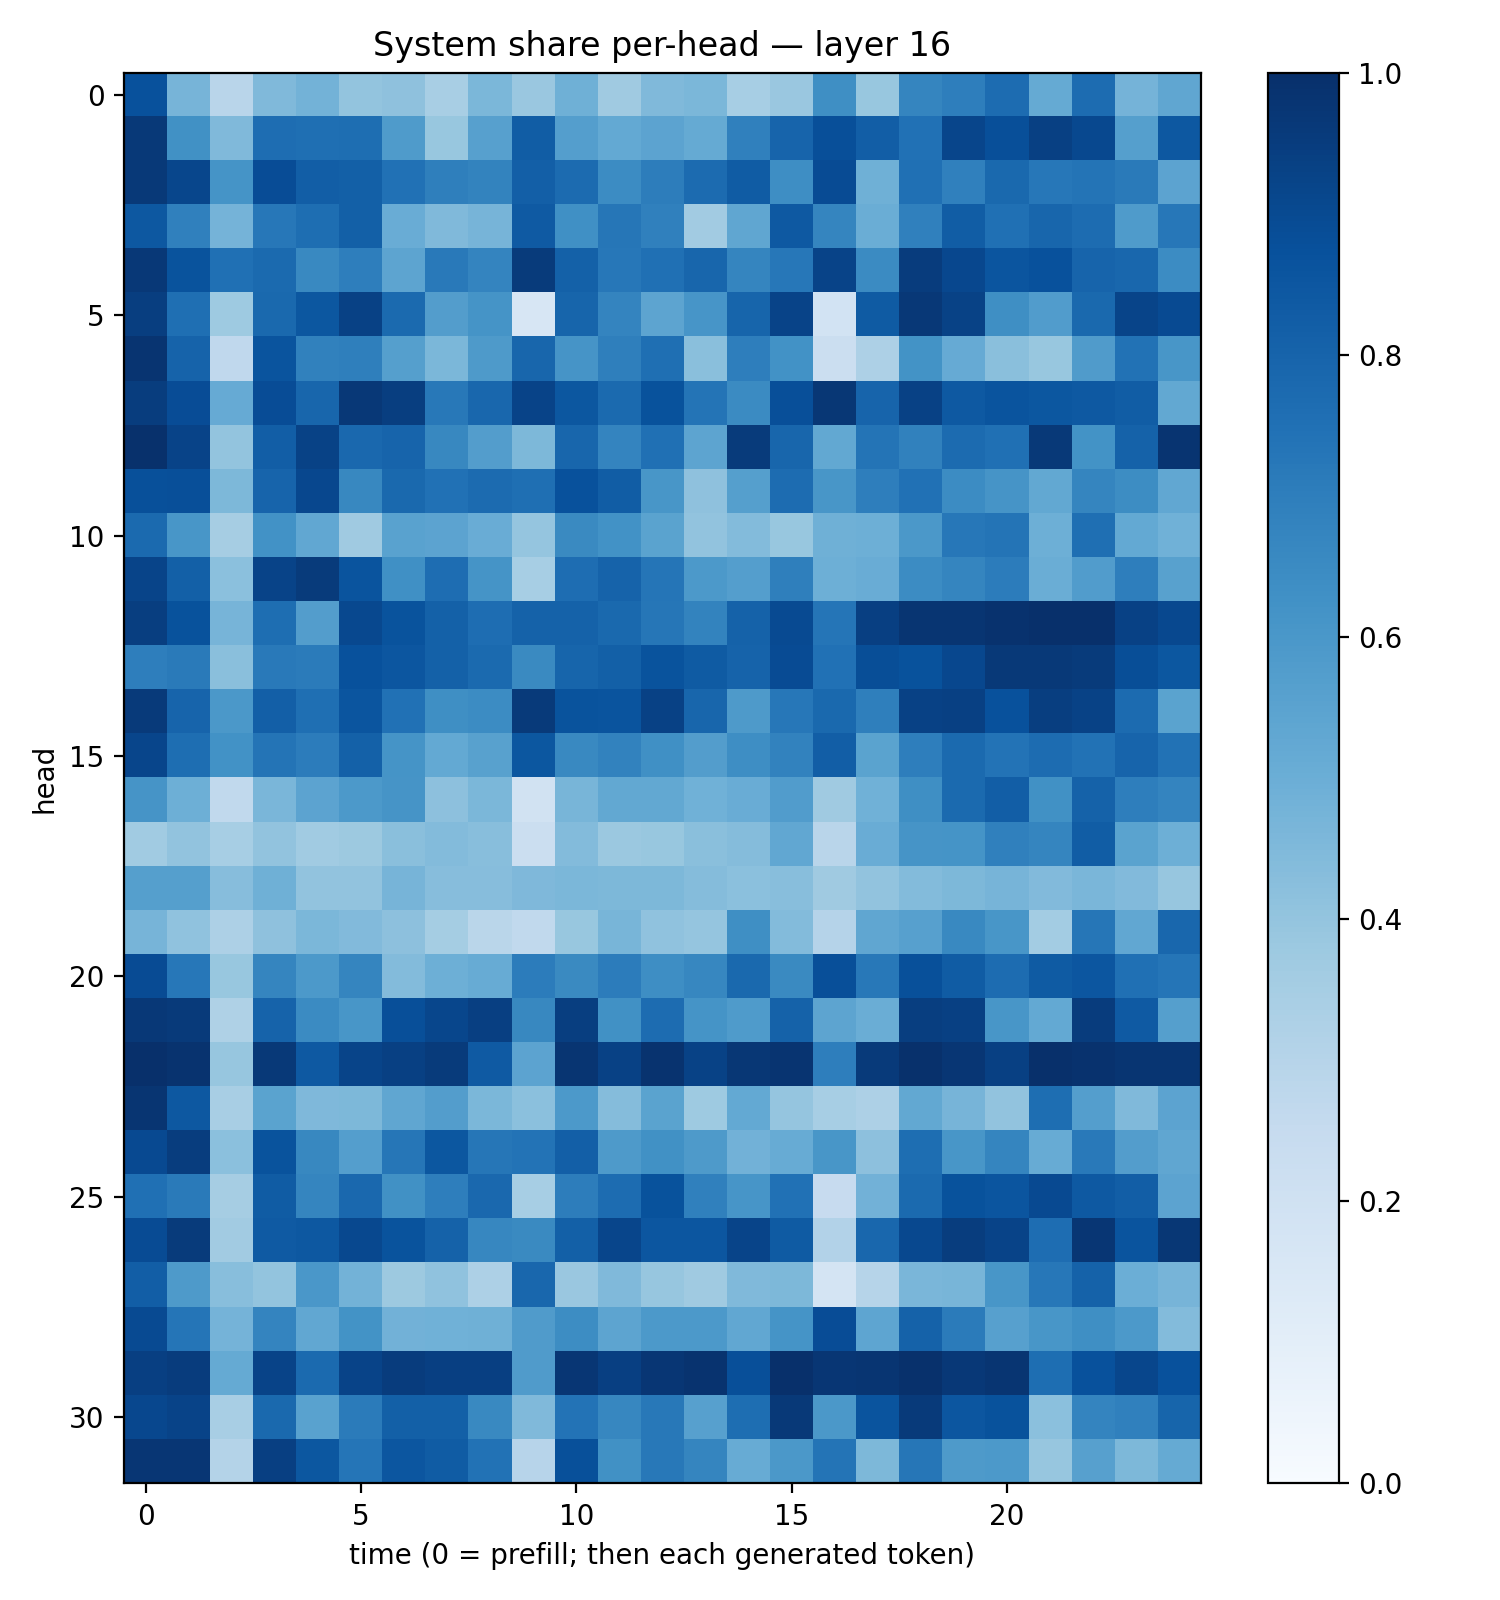

The table this chart was drawn from, first rows:
0.8746735, 0.46920717, 0.2910558, 0.44911474, 0.47856373, 0.400691, 0.4102579, 0.3433006, 0.4598956, 0.3850575, 0.49147853, 0.37092903, 0.44914833, 0.45870703, 0.34454948, 0.38458267, 0.6346138, 0.39042366, 0.6680474, 0.69731164, 0.7672407, 0.5189841, 0.76620734, 0.4726934
0.9613, 0.6267, 0.449, 0.7644, 0.7559, 0.761, 0.5855, 0.387, 0.5607, 0.8257, 0.5679, 0.5204, 0.5452, 0.5164, 0.6895, 0.7971, 0.8821, 0.8219, 0.7477, 0.9156, 0.8821, 0.9375, 0.9028, 0.564
0.9612, 0.9125, 0.6151, 0.89, 0.8242, 0.8134, 0.7472, 0.6938, 0.6763, 0.8172, 0.7696, 0.6467, 0.6992, 0.7729, 0.8294, 0.6369, 0.893, 0.4914, 0.7515, 0.6911, 0.7783, 0.7265, 0.7358, 0.7148
0.8474, 0.6891, 0.4756, 0.7252, 0.7598, 0.8131, 0.505, 0.4483, 0.4718, 0.8361, 0.6317, 0.7293, 0.6909, 0.3615, 0.5325, 0.8415, 0.6692, 0.5016, 0.6886, 0.8278, 0.7538, 0.7906, 0.7691, 0.5851
0.9684, 0.8671, 0.7502, 0.7773, 0.6565, 0.6983, 0.5394, 0.7186, 0.6749, 0.9556, 0.8117, 0.7247, 0.7537, 0.7893, 0.6687, 0.7246, 0.9243, 0.6514, 0.9498, 0.9067, 0.8569, 0.8721, 0.7975, 0.787
0.942, 0.7567, 0.3732, 0.7802, 0.8506, 0.9304, 0.7745, 0.5731, 0.6144, 0.1614, 0.7949, 0.6731, 0.5421, 0.6062, 0.7955, 0.9226, 0.187, 0.8331, 0.9677, 0.9276, 0.6343, 0.5759, 0.7782, 0.9184
0.9817, 0.8032, 0.2662, 0.8613, 0.6871, 0.6917, 0.5663, 0.4605, 0.5871, 0.7926, 0.6122, 0.6937, 0.7569, 0.4244, 0.6977, 0.6241, 0.2207, 0.3254, 0.6199, 0.5144, 0.4224, 0.3888, 0.582, 0.7457
0.9481, 0.8881, 0.513, 0.8902, 0.7898, 0.965, 0.9438, 0.7218, 0.7859, 0.9248, 0.849, 0.7742, 0.8678, 0.7374, 0.6497, 0.8798, 0.9719, 0.8004, 0.9322, 0.8428, 0.8594, 0.8484, 0.8435, 0.8246
0.9956, 0.9228, 0.3986, 0.8241, 0.928, 0.7833, 0.7998, 0.6602, 0.573, 0.4562, 0.7922, 0.6741, 0.753, 0.541, 0.9564, 0.7893, 0.5262, 0.7374, 0.6859, 0.771, 0.7514, 0.964, 0.618, 0.8055
0.8765, 0.8789, 0.455, 0.797, 0.907, 0.6604, 0.7798, 0.7466, 0.7717, 0.7543, 0.8714, 0.8267, 0.6018, 0.4104, 0.5645, 0.7659, 0.6042, 0.6978, 0.7487, 0.6478, 0.6109, 0.5255, 0.6681, 0.6429
0.7747, 0.6045, 0.3509, 0.625, 0.5278, 0.3677, 0.5542, 0.5465, 0.5072, 0.3969, 0.6524, 0.6228, 0.5489, 0.4035, 0.4403, 0.3895, 0.4906, 0.4928, 0.5948, 0.724, 0.7352, 0.4954, 0.7557, 0.5224
0.9203, 0.8152, 0.4196, 0.922, 0.9536, 0.8605, 0.6299, 0.7621, 0.6161, 0.3459, 0.7648, 0.8041, 0.7344, 0.5931, 0.5695, 0.6933, 0.4927, 0.507, 0.6463, 0.6685, 0.7038, 0.5004, 0.5757, 0.699
0.9445, 0.8691, 0.4706, 0.76, 0.571, 0.904, 0.8636, 0.8112, 0.7647, 0.8064, 0.8085, 0.7807, 0.7271, 0.6773, 0.8067, 0.8947, 0.733, 0.9396, 0.9774, 0.9795, 0.9901, 0.9978, 0.9972, 0.9302
0.6963, 0.7145, 0.4236, 0.7171, 0.7079, 0.873, 0.8542, 0.8103, 0.7739, 0.6533, 0.7939, 0.8145, 0.8646, 0.8332, 0.8009, 0.8941, 0.7489, 0.8863, 0.8695, 0.9085, 0.9645, 0.9616, 0.9549, 0.8839
0.9591, 0.7979, 0.5965, 0.8166, 0.755, 0.8591, 0.7482, 0.6344, 0.6465, 0.9589, 0.8652, 0.8613, 0.9309, 0.7914, 0.5886, 0.7229, 0.7808, 0.6919, 0.9318, 0.9336, 0.8737, 0.9437, 0.9295, 0.7697
0.9144, 0.7613, 0.6217, 0.7362, 0.707, 0.8097, 0.6157, 0.5232, 0.5586, 0.851, 0.657, 0.6826, 0.6327, 0.5741, 0.6382, 0.683, 0.8223, 0.547, 0.696, 0.7756, 0.7396, 0.7692, 0.7445, 0.7971
0.6101, 0.4928, 0.2635, 0.4642, 0.5437, 0.5914, 0.6123, 0.4173, 0.4571, 0.1893, 0.4664, 0.5248, 0.5257, 0.4853, 0.5061, 0.5759, 0.3707, 0.4882, 0.6361, 0.774, 0.8232, 0.627, 0.8055, 0.6975
0.3657, 0.4038, 0.3471, 0.4056, 0.364, 0.3781, 0.4236, 0.4394, 0.4291, 0.2232, 0.4395, 0.3826, 0.3882, 0.424, 0.4347, 0.5305, 0.2923, 0.5046, 0.6128, 0.6141, 0.6897, 0.6695, 0.8262, 0.5505
0.565, 0.5636, 0.4323, 0.4901, 0.4024, 0.4026, 0.4712, 0.4302, 0.433, 0.4513, 0.4575, 0.454, 0.4561, 0.4337, 0.4204, 0.4265, 0.3701, 0.4041, 0.4404, 0.4558, 0.47, 0.4449, 0.4638, 0.4437
0.4715, 0.4094, 0.3272, 0.4137, 0.4583, 0.444, 0.4143, 0.3547, 0.2885, 0.2627, 0.3868, 0.4663, 0.4092, 0.3967, 0.6341, 0.4379, 0.3031, 0.5344, 0.561, 0.6582, 0.6051, 0.3589, 0.7272, 0.528
0.8918, 0.723, 0.3894, 0.6681, 0.5901, 0.6713, 0.4412, 0.4942, 0.5116, 0.7051, 0.6537, 0.7049, 0.6386, 0.6674, 0.7803, 0.6538, 0.8815, 0.7221, 0.8786, 0.8295, 0.7687, 0.8321, 0.8541, 0.7536
0.9682, 0.9574, 0.3236, 0.8019, 0.6487, 0.6017, 0.8816, 0.9128, 0.9392, 0.6614, 0.9443, 0.6279, 0.7657, 0.614, 0.5842, 0.8057, 0.5407, 0.5029, 0.9441, 0.9374, 0.6023, 0.5223, 0.9496, 0.8365
0.9995, 0.9864, 0.3915, 0.9646, 0.8401, 0.9204, 0.9347, 0.9532, 0.8375, 0.5453, 0.9795, 0.9323, 0.9867, 0.9262, 0.9697, 0.9832, 0.6962, 0.9603, 0.9942, 0.9727, 0.9375, 0.9995, 0.9919, 0.9776
0.9804, 0.8447, 0.3406, 0.55, 0.4495, 0.4537, 0.5333, 0.5713, 0.4583, 0.4187, 0.5936, 0.4364, 0.5483, 0.3738, 0.5223, 0.3964, 0.3463, 0.3264, 0.5265, 0.4712, 0.4053, 0.7579, 0.5669, 0.4459
0.9019, 0.9492, 0.4214, 0.8666, 0.6622, 0.57, 0.7302, 0.8484, 0.728, 0.7413, 0.8193, 0.5895, 0.626, 0.5889, 0.4839, 0.5117, 0.6036, 0.4175, 0.7614, 0.6036, 0.6706, 0.511, 0.7175, 0.5708
0.7532, 0.7132, 0.3485, 0.8316, 0.6705, 0.7829, 0.6273, 0.6969, 0.7836, 0.3449, 0.7014, 0.7659, 0.8704, 0.6908, 0.6083, 0.7464, 0.2423, 0.4839, 0.7764, 0.8705, 0.8556, 0.8994, 0.8419, 0.8237
0.8931, 0.9543, 0.3623, 0.8363, 0.8467, 0.905, 0.8669, 0.8065, 0.6647, 0.6527, 0.816, 0.9167, 0.8523, 0.853, 0.9193, 0.8359, 0.3116, 0.7886, 0.9044, 0.9481, 0.9227, 0.7652, 0.9763, 0.8624
0.8223, 0.5865, 0.4267, 0.4003, 0.5999, 0.4768, 0.3754, 0.407, 0.326, 0.7868, 0.3833, 0.4477, 0.3928, 0.3678, 0.4461, 0.4553, 0.1778, 0.2996, 0.4633, 0.4681, 0.6039, 0.7232, 0.8061, 0.4992
0.8955, 0.7318, 0.4745, 0.6754, 0.5294, 0.6183, 0.4839, 0.4878, 0.4911, 0.5787, 0.6444, 0.5421, 0.5919, 0.5932, 0.5285, 0.6141, 0.8876, 0.537, 0.8085, 0.7106, 0.5609, 0.6029, 0.6337, 0.5903
0.9401, 0.9493, 0.5194, 0.9229, 0.7749, 0.9228, 0.951, 0.9406, 0.9414, 0.5796, 0.9751, 0.9407, 0.9751, 0.9859, 0.8816, 0.9964, 0.9746, 0.9793, 0.9936, 0.9666, 0.9767, 0.7594, 0.8721, 0.9124
0.9097, 0.924, 0.3431, 0.7807, 0.5543, 0.7075, 0.8154, 0.8135, 0.6592, 0.4455, 0.7386, 0.6661, 0.7199, 0.561, 0.76, 0.9622, 0.5967, 0.8604, 0.9594, 0.855, 0.8679, 0.419, 0.6722, 0.6897
0.9729, 0.9753, 0.3058, 0.9401, 0.8484, 0.734, 0.8518, 0.8319, 0.7429, 0.2954, 0.8766, 0.6271, 0.7222, 0.669, 0.5104, 0.5973, 0.7371, 0.4539, 0.73, 0.5863, 0.5936, 0.3925, 0.5589, 0.4533
